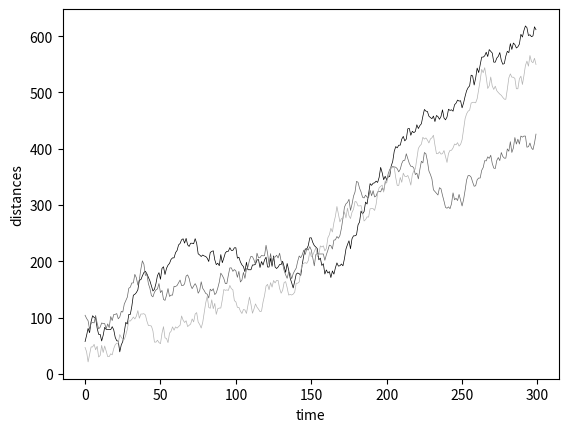

Here is the Python script that generated this plot:
import matplotlib.pyplot as plt
import numpy as np
import random, math
iterations = 300
length = 10 #length of trail tick

def gradient(start, end, l):
    #color gradient
    g = [start]
    xgradientStep = float(end[0] - start[0])/l
    ygradientStep = float(end[1] - start[1])/l
    zgradientStep = float(end[2] - start[2])/l
    for i in range(l):
        g.append([
            min(1, g[-1][0]+xgradientStep),
            min(1, g[-1][1]+ygradientStep),
            min(1, g[-1][2]+zgradientStep)])
    return g

def availableDirections(pos, r):
    x = pos[0]
    y = pos[1]
    angle = range(0,359)
    return [(x + r*math.cos(2*math.pi*float(a)/360), y + r*math.sin(2*math.pi*float(a)/360)) for a in angle]

def availableDirectionsFilter(pos, r, others):
    #here we avoid others, that are lists of 
    x = pos[0]
    y = pos[1]
    angle = range(0,19)
    res = []
    alles = []
    for a in angle:
        point = (x + r*math.cos(2*math.pi*float(a)/20), y + r*math.sin(2*math.pi*float(a)/20))
        if collision(segment(pos, point), others):
            res.append(point)
        alles.append(point)
    if res==[]:
        return alles
    return res

def segment(p1, p2):
    return [p1, p2]

def distance(p1, p2):
    return math.sqrt( (p1[0]-p2[0])**2 + (p1[1]-p2[1])**2)

def collision(segment, others):
    for s in others:
        if not intersection(segment, s)==[]:
            return True
    return False

def intersection(s1, s2):
    #intersection of two segments
    res = []
    #points in s2:
    ps1 = [s1[0], s1[1]]
    #points in s2:
    ps2 = [s2[0], s2[1]]    
    for p in ps1:
        for q in ps2:
            if False:#distance(p, q)<2: 
                res.append(p)
    return list(set(res))



#agent starting position
agent1 = [[100,100]]
agent2 = [[150,100]]
agent3 = [[200,100]]
segmentsbut1 = []
segmentsbut2 = []
segmentsbut3 = []
distances12 = []
distances13 = []
distances23 = []

for i in range(iterations):
    
    #choose a direction
    d1 = availableDirectionsFilter(agent1[-1], length, segmentsbut1)
    d2 = availableDirectionsFilter(agent2[-1], length, segmentsbut2)
    d3 = availableDirectionsFilter(agent3[-1], length, segmentsbut3)
    #move agent at random
    agent1.append(random.choice(d1))
    agent2.append(random.choice(d2))
    agent3.append(random.choice(d3))
    #update segments
    s1 = segment(agent1[-1], agent1[-2])
    s2 = segment(agent2[-1], agent2[-2])
    s3 = segment(agent3[-1], agent3[-2])
    
    segmentsbut1.append(s2)
    segmentsbut1.append(s3)
    segmentsbut2.append(s1)
    segmentsbut2.append(s3)
    segmentsbut3.append(s2)
    segmentsbut3.append(s1)
    #compute distances
    distances12.append(distance(agent1[-1], agent2[-1]))
    distances13.append(distance(agent1[-1], agent3[-1]))
    distances23.append(distance(agent2[-1], agent3[-1]))


"""
        DISPLAY!!!
"""
a1gradient = gradient((0,0,0), (0,0,0), iterations)
a2gradient = gradient((.4,.4,.4), (.4,.4,.4), iterations)
a3gradient = gradient((.7,.7,.7), (.7,.7,.7), iterations)



for i in range(iterations-1):
    p1 = agent1[i]
    p2 = agent1[i+1]
    plt.plot([p1[0], p2[0]],[p1[1], p2[1]], color = (0,0,0),linestyle='solid', linewidth=.5)
    p1 = agent2[i]
    p2 = agent2[i+1]
    plt.plot([p1[0], p2[0]],[p1[1], p2[1]], color = (.3,.3,.3),linestyle='solid', linewidth=.5)
    p1 = agent3[i]
    p2 = agent3[i+1]
    plt.plot([p1[0], p2[0]],[p1[1], p2[1]], color = (.7,.7,.7),linestyle='solid', linewidth=.5)
    
    
idcode = '0008'
#add plots at start
plt.plot(*agent1[0], marker="o", color=(0,0,0))
plt.plot(*agent2[0], marker="o", color=(.4,.4,.4))
plt.plot(*agent3[0], marker="o", color=(.7,.7,.7))
plt.axis('off')
plt.savefig(idcode+"randomWalkTestWithPathwayRANDOM.png", dpi=200)
plt.show()


plt.clf()

distancesaverage = [(distances12[i] + distances13[i] + distances23[i])/3 for i in range(iterations)]
plt.plot(distances12, color=(0,0,0), linewidth=.5)
plt.plot(distances13, color=(.4,.4,.4), linewidth=.5)
plt.plot(distances23, color=(.7,.7,.7), linewidth=.5)
plt.savefig(idcode+"randomWalkTestWithPathwayRANDOMDISTANCES.png", dpi=200)
plt.xlabel("time")
plt.ylabel("distances")
plt.show()